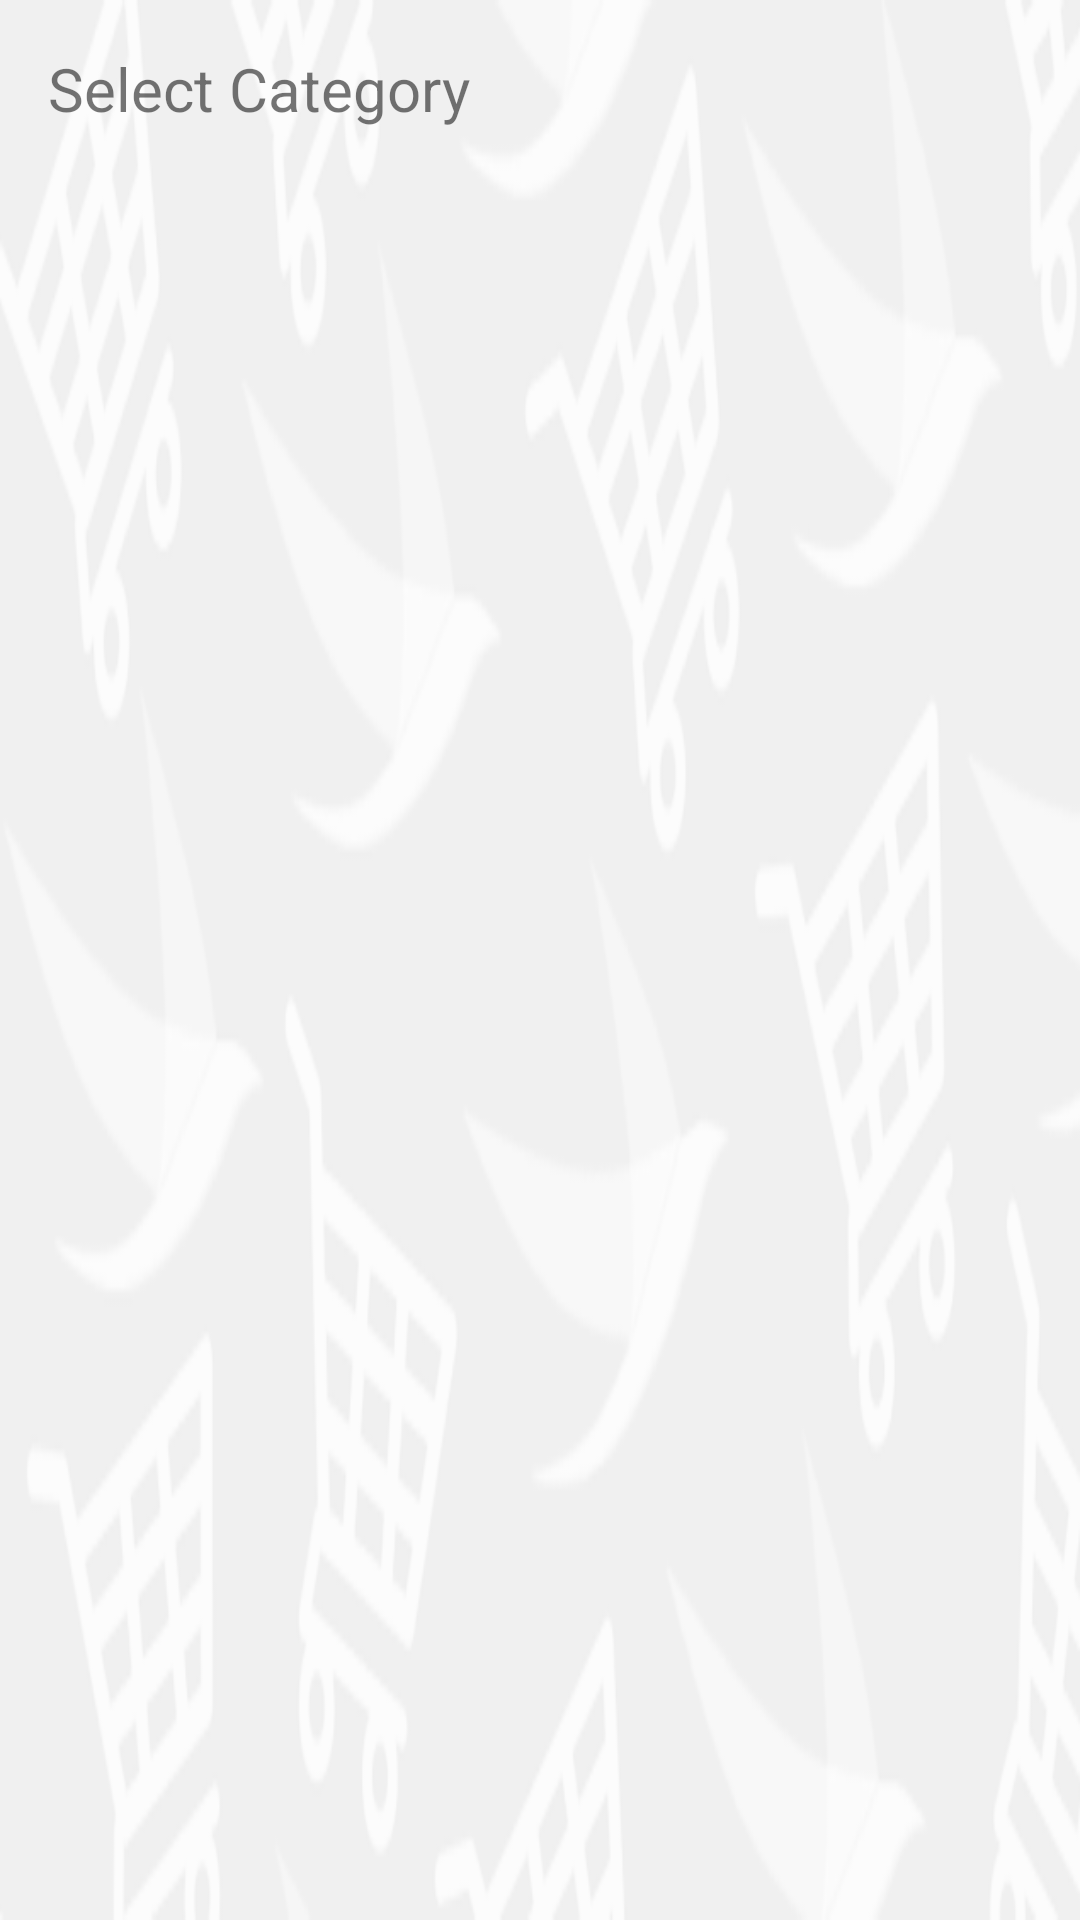

This screen was rendered from an Android layout file. Write that file and the resources it references.
<!-- AndroidManifest.xml: application theme AppTheme -->
<!-- res/layout/fragment_purchase.xml -->
<LinearLayout xmlns:android="http://schemas.android.com/apk/res/android"
    android:layout_width="match_parent"
    android:layout_height="match_parent"
    android:orientation="vertical"
    android:gravity="center"
    android:weightSum="1">

    <LinearLayout
        android:layout_width="match_parent"
        android:layout_height="0dp"
        android:layout_weight="1"
        android:orientation="vertical"
        android:background="@drawable/background_image"
        android:padding="@dimen/activity_horizontal_margin">

        <TextView
            android:id="@+id/txtCat"
            android:layout_width="match_parent"
            android:layout_height="wrap_content"
            android:text="Select Category"
            android:textSize="@dimen/font_xxlarge"
            android:layout_marginBottom="@dimen/space_large"/>

        <android.support.v7.widget.RecyclerView
            android:id="@+id/recycler_view"
            android:layout_width="match_parent"
            android:layout_height="match_parent"
            android:orientation="horizontal"
            android:layout_gravity="center"/>


    </LinearLayout>


</LinearLayout>
<!-- resources referenced by this layout -->
<resources>
  <dimen name="activity_horizontal_margin">16dp</dimen>
  <dimen name="font_xxlarge">20sp</dimen>
  <dimen name="space_large">20dp</dimen>
  <!-- drawable background_image: png bitmap (drawable, 22437 bytes) -->
  <style name="AppTheme" parent="Theme.AppCompat.Light.DarkActionBar">
          
          <item name="colorPrimary">@color/colorPrimary</item>
          <item name="colorPrimaryDark">@color/colorPrimaryDark</item>
          <item name="colorAccent">@color/colorAccent</item>
          <item name="android:actionMenuTextColor">@android:color/white</item>
      </style>
  <color name="colorPrimary">#eb2639</color>
  <color name="colorPrimaryDark">#9e1624</color>
  <color name="colorAccent">#f0263a</color>
</resources>
